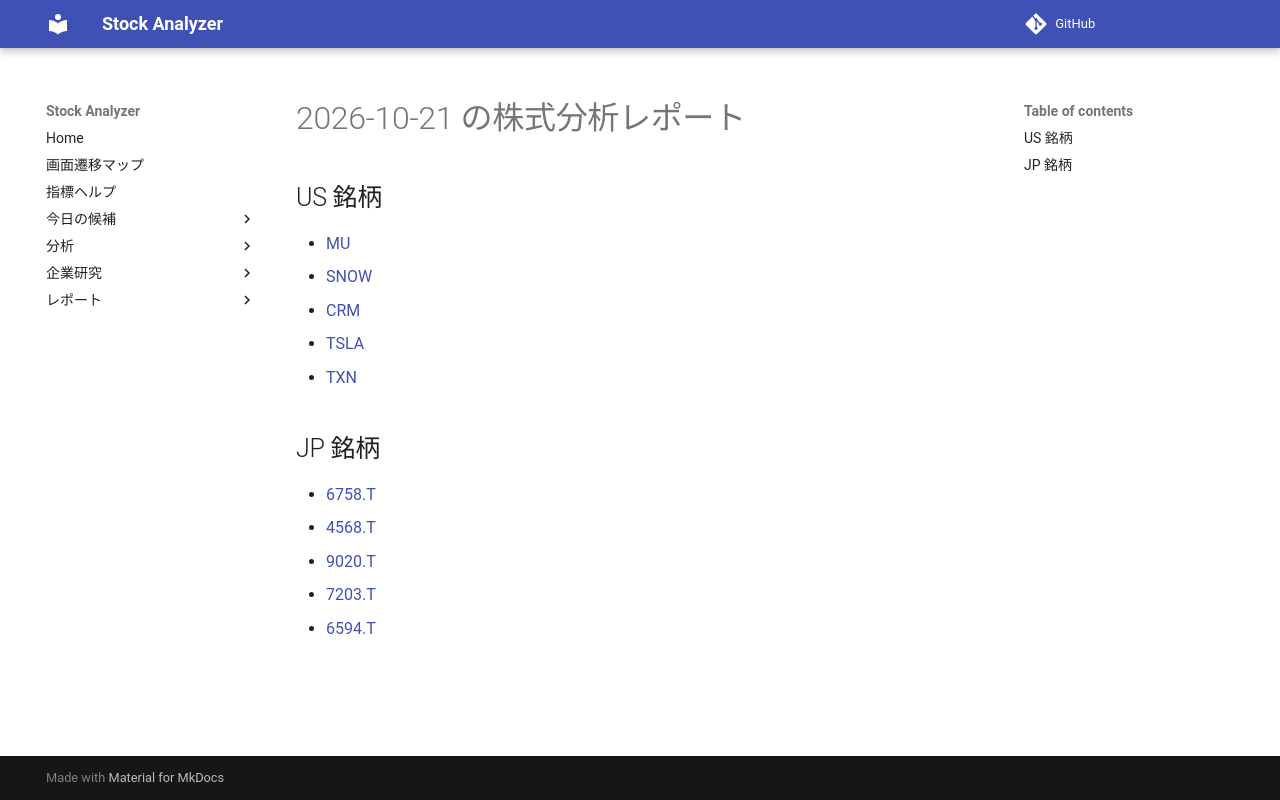

repository: Yumi-note/Making-APP · page: reports/2026-10-21/194100/index.html · generator: mkdocs

# 2026-10-21 の株式分析レポート

## US 銘柄

- [MU](MU.md)
- [SNOW](SNOW.md)
- [CRM](CRM.md)
- [TSLA](TSLA.md)
- [TXN](TXN.md)

## JP 銘柄

- [6758.T](6758_T.md)
- [4568.T](4568_T.md)
- [9020.T](9020_T.md)
- [7203.T](7203_T.md)
- [6594.T](6594_T.md)
